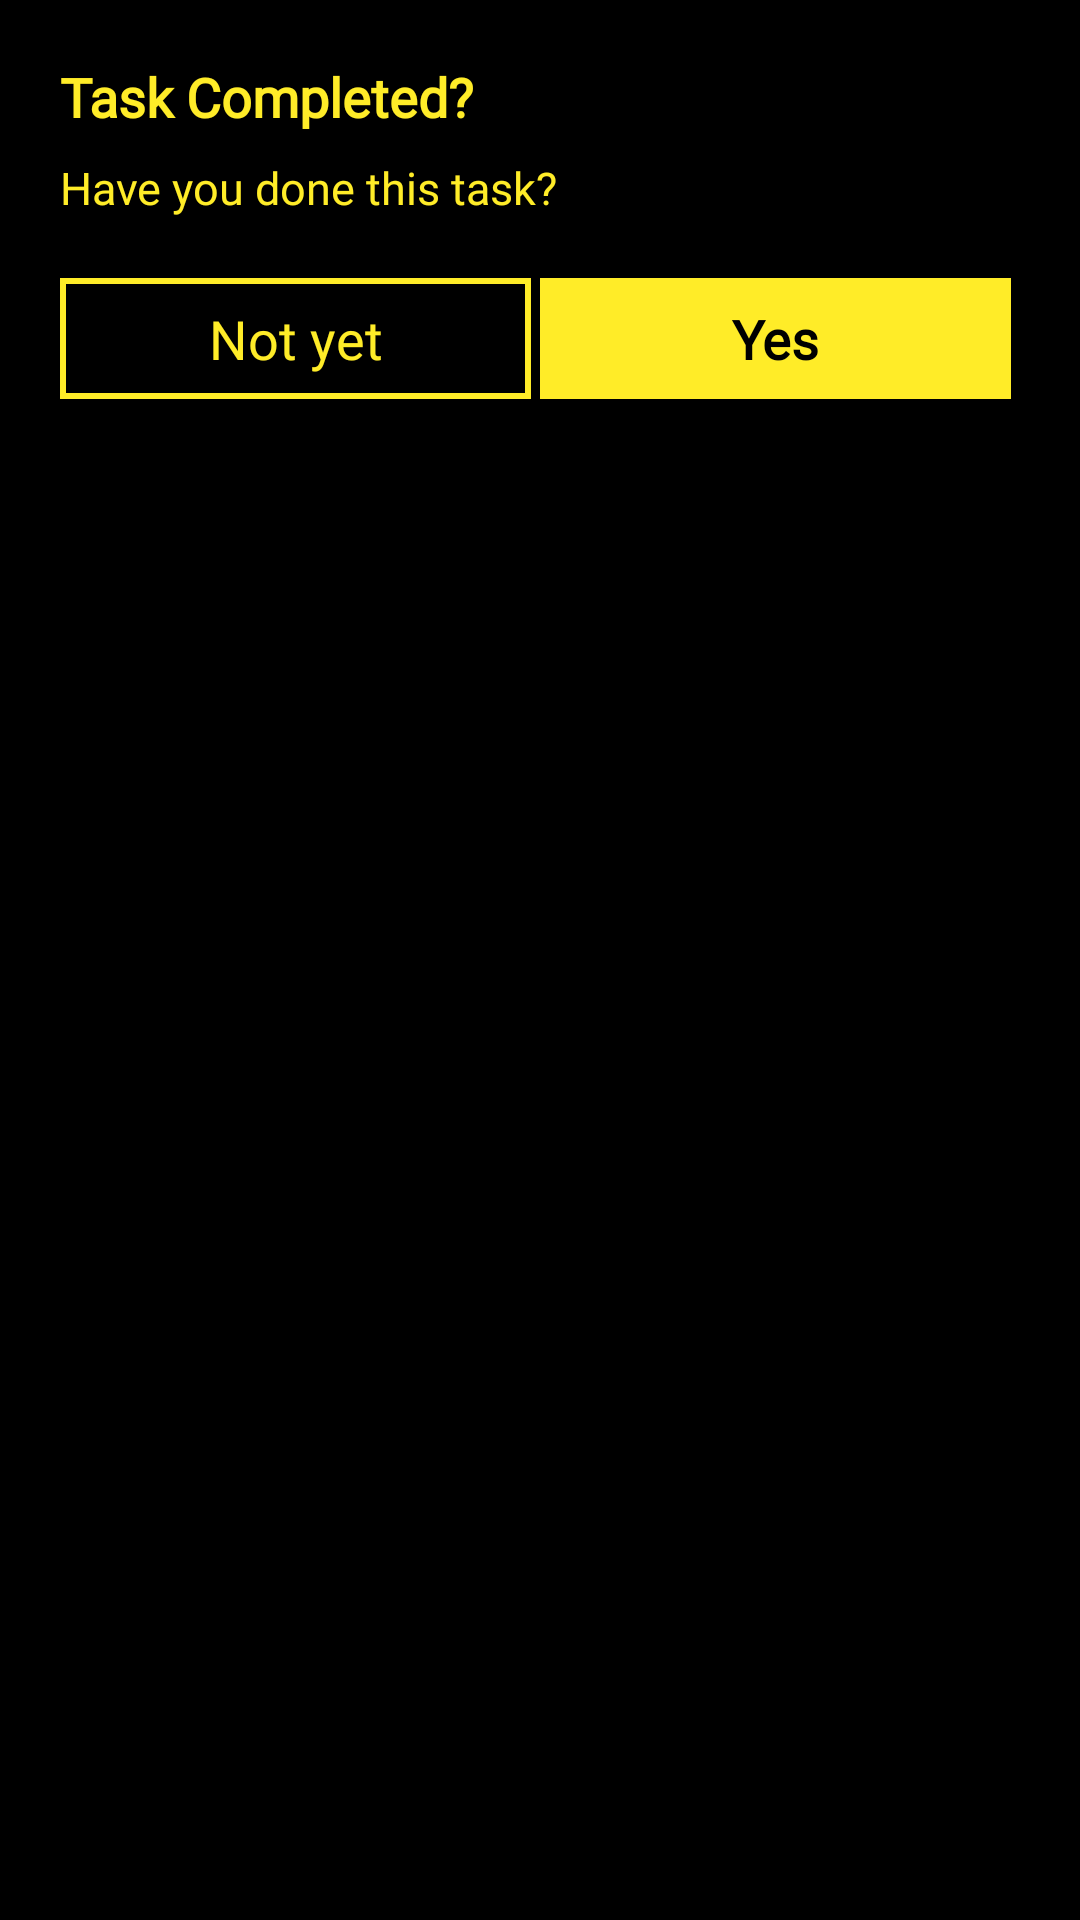

Reconstruct the res/layout file that produces this screen, plus the resources it refers to.
<!-- AndroidManifest.xml: application theme Theme.VOX -->
<!-- res/layout/dialog_complete_task.xml -->
<?xml version="1.0" encoding="utf-8"?>
<LinearLayout xmlns:android="http://schemas.android.com/apk/res/android"
    android:layout_width="match_parent"
    android:layout_height="wrap_content"
    android:orientation="vertical"
    android:padding="20dp"
    android:background="@color/black"
    android:foreground="@drawable/container_m">

    <TextView
        android:id="@+id/tvTitle"
        android:layout_width="wrap_content"
        android:layout_height="wrap_content"
        android:text="Task Completed?"
        android:fontFamily="@font/lowerpixel"
        android:textSize="18sp"
        android:textColor="@color/yellow_main"
        android:textStyle="bold"
        android:layout_marginBottom="8dp"/>

    <TextView
        android:id="@+id/tvMessage"
        android:layout_width="wrap_content"
        android:layout_height="wrap_content"
        android:text="Have you done this task?"
        android:textSize="15sp"
        android:fontFamily="@font/lowerpixel"
        android:textColor="@color/yellow_main"
        android:layout_marginBottom="20dp"/>

    <LinearLayout
        android:layout_width="match_parent"
        android:layout_height="wrap_content"
        android:gravity="end"
        android:orientation="horizontal">

        <TextView
            android:id="@+id/btnNo"
            android:layout_width="0dp"
            android:layout_weight="1"
            android:layout_marginRight="3dp"
            android:layout_height="match_parent"
            android:textSize="18sp"
            android:text="Not yet"
            android:soundEffectsEnabled="false"
            android:fontFamily="@font/lowerpixel"
            android:textColor="@color/yellow_main"
            android:padding="8dp"
            android:textAlignment="center"
            android:background="@drawable/container_m"/>
        <TextView
            android:id="@+id/btnYes"
            android:layout_width="0dp"
            android:layout_weight="1"
            android:layout_marginRight="3dp"
            android:layout_height="match_parent"
            android:textSize="18sp"
            android:textAlignment="center"
            android:text="Yes"
            android:soundEffectsEnabled="false"
            android:textStyle="bold"
            android:fontFamily="@font/lowerpixel"
            android:textColor="@color/black"
            android:padding="8dp"
            android:background="@color/yellow_main"/>

    </LinearLayout>

</LinearLayout>
<!-- resources referenced by this layout -->
<resources>
  <color name="black">#FF000000</color>
  <color name="yellow_main">#FFEC28</color>
  <!-- drawable container_m (drawable) -->
  <?xml version="1.0" encoding="utf-8"?>
  <shape xmlns:android="http://schemas.android.com/apk/res/android">
      <stroke android:color="@color/yellow_main" android:width="2dp"/>
  </shape>
  <style name="Theme.VOX" parent="Base.Theme.VOX" />
  <style name="Base.Theme.VOX" parent="Theme.Material3.DayNight.NoActionBar">
          
          
      </style>
</resources>
